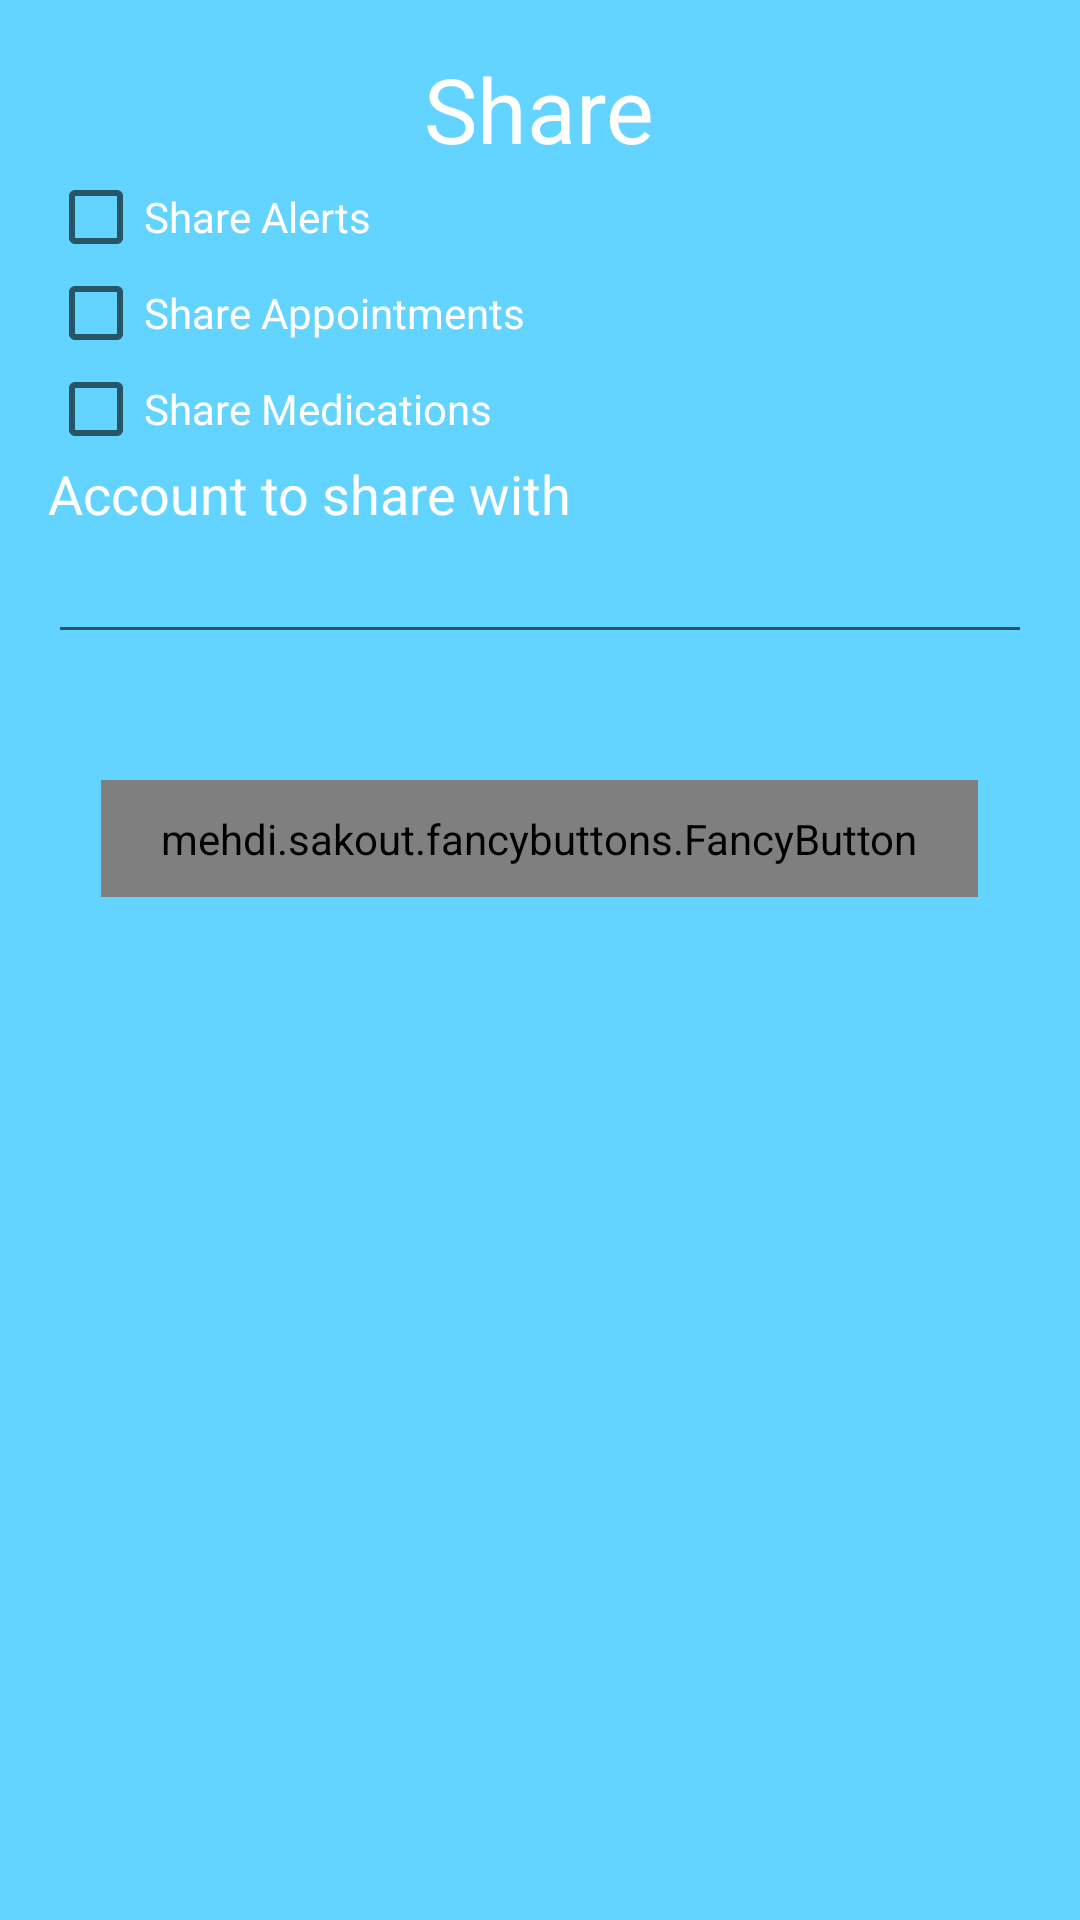

Here is an Android app screen rendered from its layout file. Give the layout XML and the strings, colors and styles it references.
<!-- AndroidManifest.xml: application theme AppTheme -->
<!-- res/layout/dialog_share.xml -->
<?xml version="1.0" encoding="utf-8"?>
<LinearLayout xmlns:android="http://schemas.android.com/apk/res/android"
    xmlns:app="http://schemas.android.com/apk/res-auto"
    android:orientation="vertical"
    android:layout_width="300dp"
    android:layout_height="match_parent"
    android:paddingTop="@dimen/activity_horizontal_margin"
    android:paddingBottom="@dimen/activity_horizontal_margin"
    android:paddingLeft="@dimen/activity_horizontal_margin"
    android:paddingRight="@dimen/activity_horizontal_margin"

    android:background="@color/colorPrimary">

    <TextView
        android:layout_width="wrap_content"
        android:layout_height="wrap_content"
        android:textSize="30sp"
        android:text="Share"
        android:id="@+id/textView"
        android:textColor="#ffffff"
        android:layout_gravity="center_horizontal" />

    <CheckBox
        android:layout_width="wrap_content"
        android:layout_height="wrap_content"
        android:text="Share Alerts"
        android:textColor="#ffffff"
        android:id="@+id/checkBoxAlerts"/>
    <CheckBox
        android:layout_width="wrap_content"
        android:layout_height="wrap_content"
        android:text="Share Appointments"
        android:textColor="#ffffff"
        android:id="@+id/checkBoxAppointments" />

    <CheckBox
        android:layout_width="wrap_content"
        android:layout_height="wrap_content"
        android:text="Share Medications"
        android:textColor="#ffffff"
        android:id="@+id/checkBoxMedications" />

    <TextView
        android:layout_width="wrap_content"
        android:layout_height="wrap_content"
        android:textAppearance="?android:attr/textAppearanceMedium"
        android:text="Account to share with"
        android:textColor="#ffffff"
        android:id="@+id/textView2" />

    <EditText
        android:layout_width="match_parent"
        android:layout_height="wrap_content"
        android:inputType="textEmailAddress"
        android:ems="10"
        android:id="@+id/emailToShareWith"
        android:layout_gravity="center_horizontal"
        android:textColor="#ffffff" />

    <mehdi.sakout.fancybuttons.FancyButton
        android:id="@+id/share_button"
        android:layout_width="wrap_content"
        android:layout_height="wrap_content"
        android:paddingBottom="10dp"
        android:paddingLeft="20dp"
        android:paddingRight="20dp"
        android:paddingTop="10dp"
        android:layout_centerHorizontal="true"
        android:layout_marginTop="42dp"
        app:fb_borderColor="#FFFFFF"
        app:fb_borderWidth="3dp"
        app:fb_defaultColor="#EEEEEE"
        app:fb_focusColor="#FFFFFF"
        app:fb_radius="30dp"
        app:fb_text="Share"
        app:fb_textColor="#000000"
        android:layout_gravity="center_horizontal" />
</LinearLayout>
<!-- resources referenced by this layout -->
<resources>
  <color name="colorPrimary">#62d4ff</color>
  <dimen name="activity_horizontal_margin">16dp</dimen>
  <style name="AppTheme" parent="Theme.AppCompat.Light.NoActionBar">
          
          
          <item name="colorPrimary">@color/colorPrimary</item>
          <item name="colorPrimaryDark">@color/colorPrimaryDark</item>
      </style>
  <color name="colorPrimaryDark">#FF03A0DB</color>
</resources>
